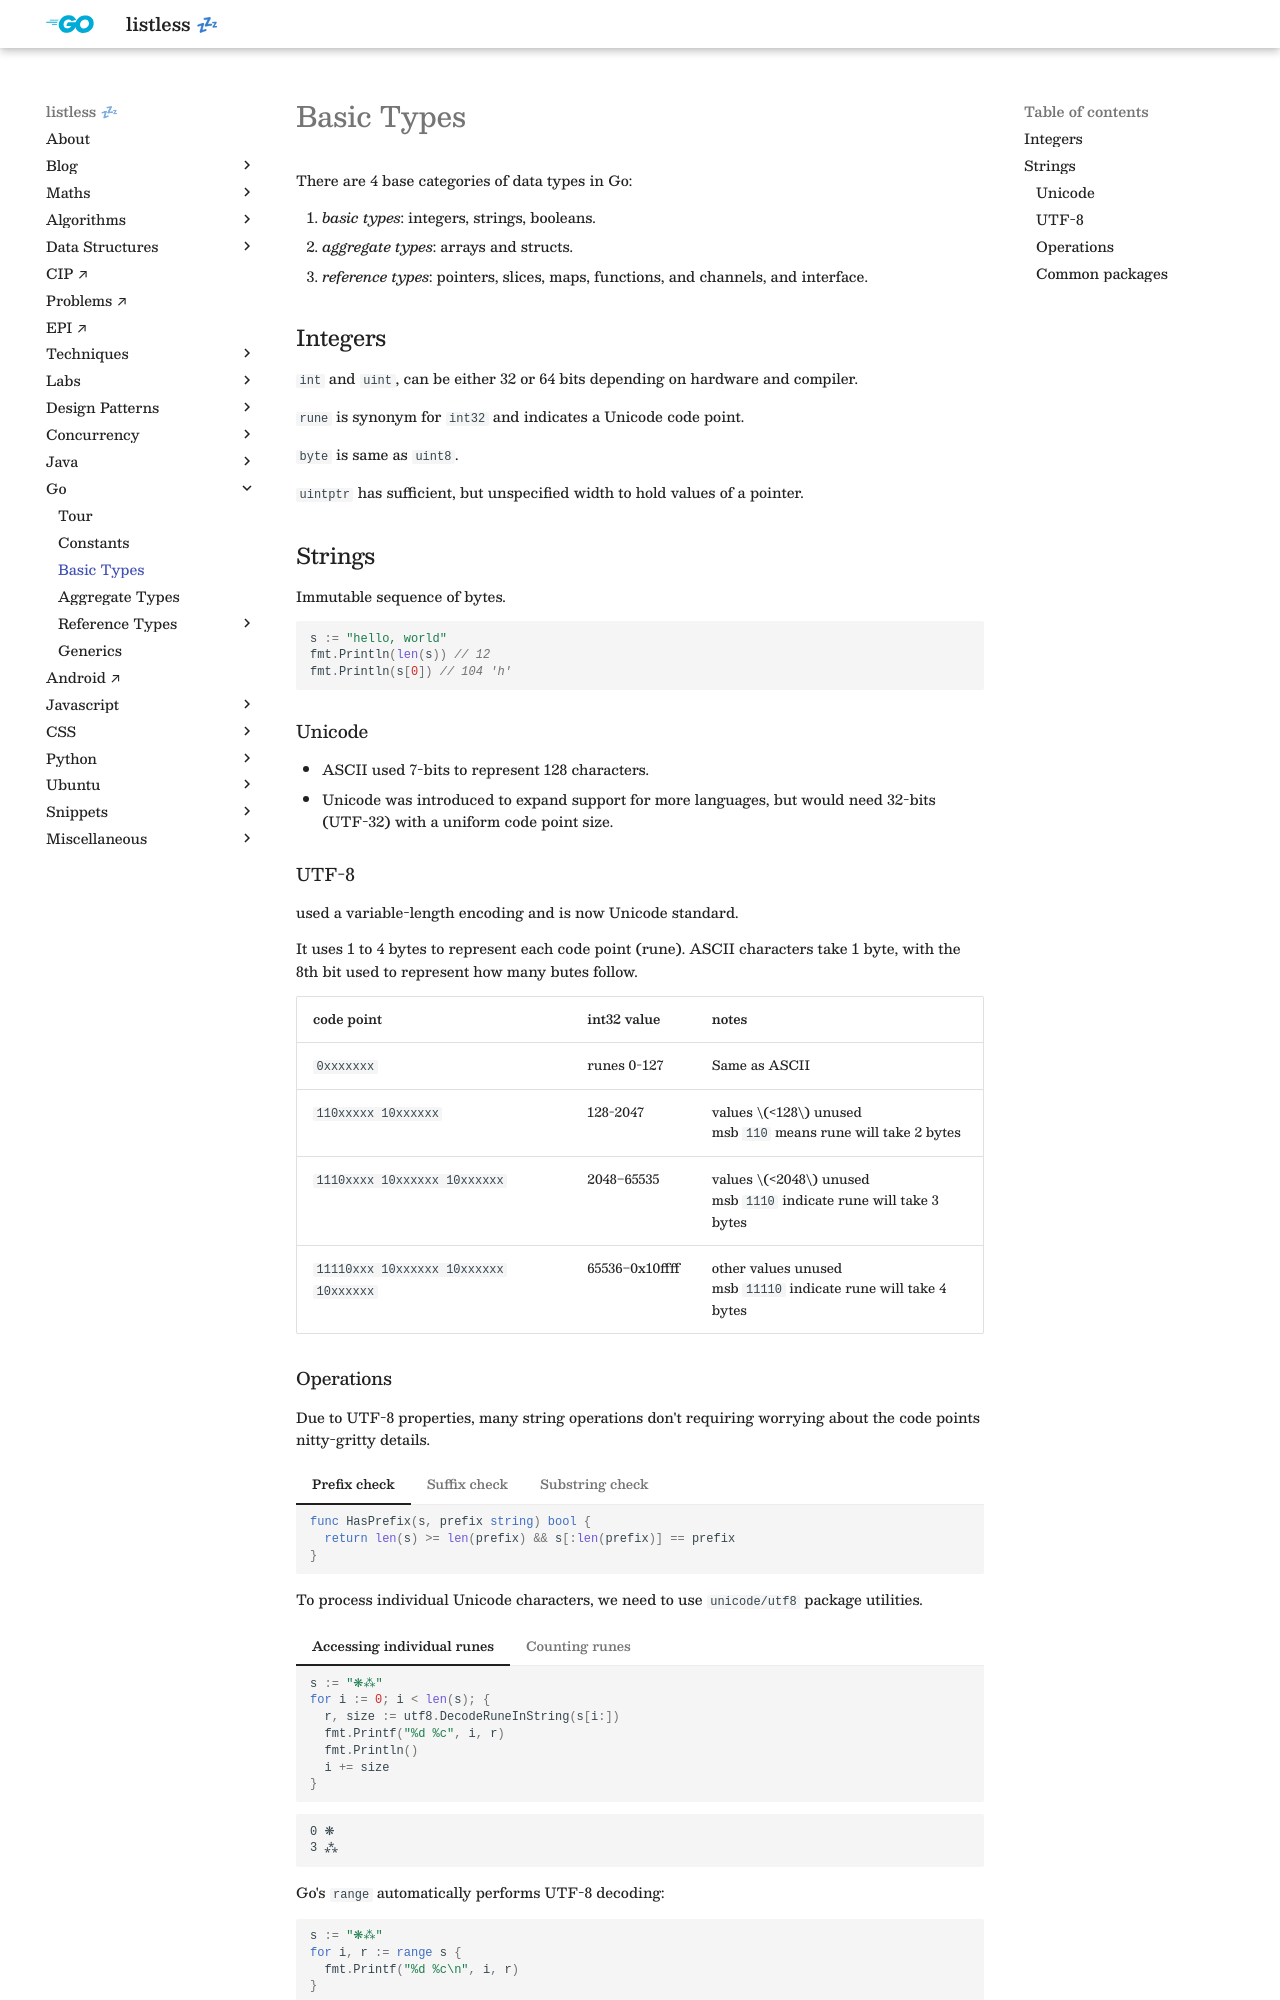

repository: anurag-inias/anurag-inias.github.io · page: go/basic-types/index.html · generator: mkdocs

# Basic Types

<style>
.md-logo img {
  content: url('/go/logo-go.svg');
}
</style>

There are 4 base categories of data types in Go:

1. _basic types_: integers, strings, booleans.
2. _aggregate types_: arrays and structs.
3. _reference types_: pointers, slices, maps, functions, and channels, and interface.

## Integers

`int` and `uint`, can be either 32 or 64 bits depending on hardware and compiler.

`rune` is synonym for `int32` and indicates a Unicode code point.

`byte` is same as `uint8`.

`uintptr` has sufficient, but unspecified width to hold values of a pointer.

## Strings

Immutable sequence of bytes.

```golang
s := "hello, world"
fmt.Println(len(s)) // 12
fmt.Println(s[0]) // 104 'h'
```

### Unicode

- ASCII used 7-bits to represent 128 characters.
- Unicode was introduced to expand support for more languages, but would need 32-bits (UTF-32) with a uniform code point size.

### UTF-8

used a variable-length encoding and is now Unicode standard.

It uses 1 to 4 bytes to represent each code point (rune). ASCII characters take 1 byte, with the 8th bit used to represent how many butes follow.

| code point                            | int32 value    | notes                                                                 |
| ------------------------------------- | -------------- | --------------------------------------------------------------------- |
| `0xxxxxxx`                            | runes 0-127    | Same as ASCII                                                         |
| `110xxxxx 10xxxxxx`                   | 128-2047       | values $<128$ unused <br> msb `110` means rune will take 2 bytes      |
| `1110xxxx 10xxxxxx 10xxxxxx`          | 2048−65535     | values $<2048$ unused <br> msb `1110` indicate rune will take 3 bytes |
| `11110xxx 10xxxxxx 10xxxxxx 10xxxxxx` | 65536−0x10ffff | other values unused <br> msb `11110` indicate rune will take 4 bytes  |
